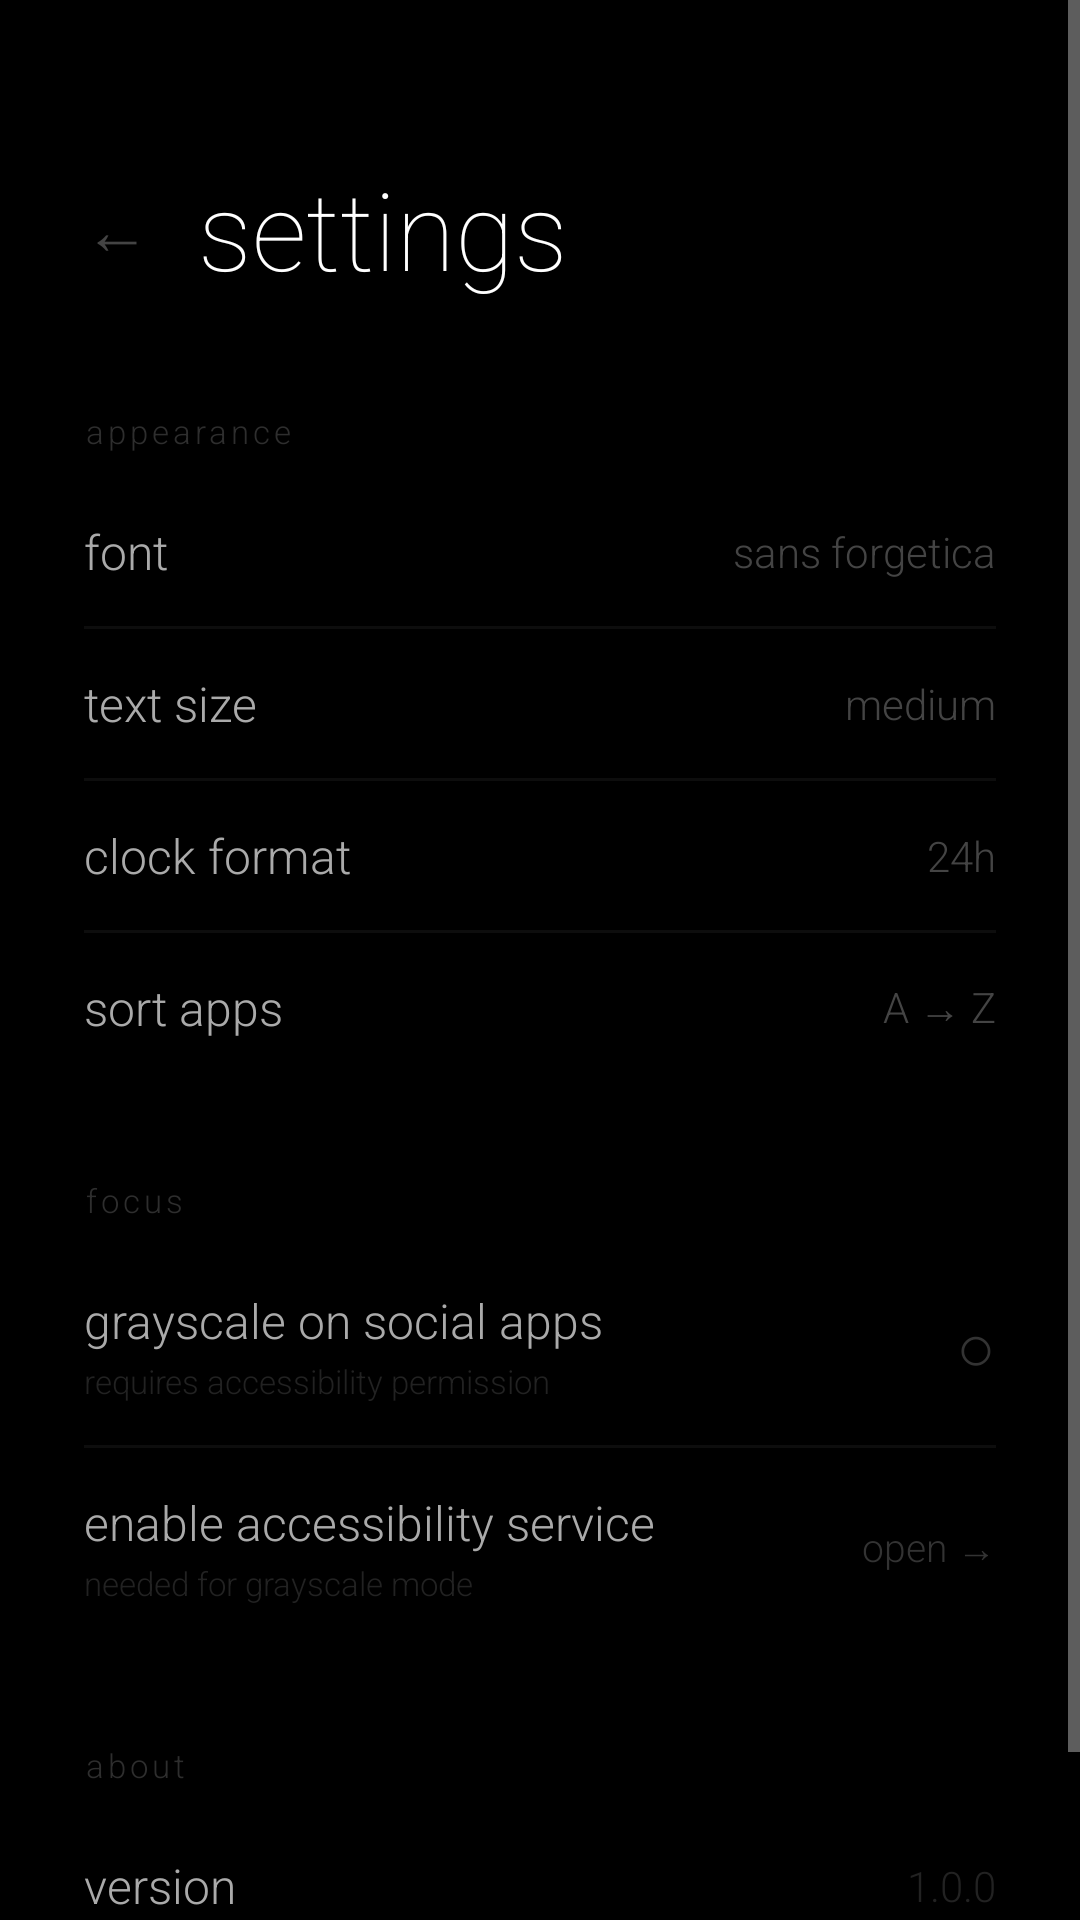

Android layout source for this screen:
<!-- AndroidManifest.xml: application theme Theme.FocusLauncher -->
<!-- res/layout/activity_launcher_settings.xml -->
<?xml version="1.0" encoding="utf-8"?>
<ScrollView xmlns:android="http://schemas.android.com/apk/res/android"
    android:layout_width="match_parent"
    android:layout_height="match_parent"
    android:background="#000000"
    android:fillViewport="true">

    <LinearLayout
        android:layout_width="match_parent"
        android:layout_height="wrap_content"
        android:orientation="vertical"
        android:paddingStart="28dp"
        android:paddingEnd="28dp"
        android:paddingBottom="48dp">

        
        <LinearLayout
            android:layout_width="match_parent"
            android:layout_height="wrap_content"
            android:orientation="horizontal"
            android:gravity="center_vertical"
            android:layout_marginTop="52dp"
            android:layout_marginBottom="8dp">

            <TextView
                android:id="@+id/tvSettingsBack"
                android:layout_width="wrap_content"
                android:layout_height="wrap_content"
                android:text="←"
                android:textColor="#444444"
                android:textSize="22sp"
                android:paddingEnd="16dp"
                android:paddingTop="8dp"
                android:paddingBottom="8dp"/>

            <TextView
                android:layout_width="wrap_content"
                android:layout_height="wrap_content"
                android:text="settings"
                android:textColor="#FFFFFF"
                android:textSize="36sp"
                android:fontFamily="sans-serif-thin"/>
        </LinearLayout>

        
        <TextView android:layout_width="wrap_content" android:layout_height="wrap_content"
            android:text="appearance" android:textColor="#2E2E2E" android:textSize="11sp"
            android:letterSpacing="0.12" android:layout_marginTop="28dp" android:layout_marginBottom="8dp"
            android:fontFamily="sans-serif-light"/>

        
        <LinearLayout android:layout_width="match_parent" android:layout_height="wrap_content"
            android:orientation="horizontal" android:gravity="center_vertical" android:paddingTop="14dp" android:paddingBottom="14dp">
            <TextView android:layout_width="0dp" android:layout_height="wrap_content" android:layout_weight="1"
                android:text="font" android:textColor="#AAAAAA" android:textSize="16sp" android:fontFamily="sans-serif-light"/>
            <TextView android:id="@+id/tvFontValue" android:layout_width="wrap_content" android:layout_height="wrap_content"
                android:text="sans forgetica" android:textColor="#444444" android:textSize="14sp" android:fontFamily="sans-serif-light"/>
        </LinearLayout>

        <View android:layout_width="match_parent" android:layout_height="1dp" android:background="#0D0D0D"/>

        
        <LinearLayout android:layout_width="match_parent" android:layout_height="wrap_content"
            android:orientation="horizontal" android:gravity="center_vertical" android:paddingTop="14dp" android:paddingBottom="14dp">
            <TextView android:layout_width="0dp" android:layout_height="wrap_content" android:layout_weight="1"
                android:text="text size" android:textColor="#AAAAAA" android:textSize="16sp" android:fontFamily="sans-serif-light"/>
            <TextView android:id="@+id/tvTextSizeValue" android:layout_width="wrap_content" android:layout_height="wrap_content"
                android:text="medium" android:textColor="#444444" android:textSize="14sp" android:fontFamily="sans-serif-light"/>
        </LinearLayout>

        <View android:layout_width="match_parent" android:layout_height="1dp" android:background="#0D0D0D"/>

        
        <LinearLayout android:layout_width="match_parent" android:layout_height="wrap_content"
            android:orientation="horizontal" android:gravity="center_vertical" android:paddingTop="14dp" android:paddingBottom="14dp">
            <TextView android:layout_width="0dp" android:layout_height="wrap_content" android:layout_weight="1"
                android:text="clock format" android:textColor="#AAAAAA" android:textSize="16sp" android:fontFamily="sans-serif-light"/>
            <TextView android:id="@+id/tvClockFormat" android:layout_width="wrap_content" android:layout_height="wrap_content"
                android:text="24h" android:textColor="#444444" android:textSize="14sp" android:fontFamily="sans-serif-light"/>
        </LinearLayout>

        <View android:layout_width="match_parent" android:layout_height="1dp" android:background="#0D0D0D"/>

        
        <LinearLayout android:layout_width="match_parent" android:layout_height="wrap_content"
            android:orientation="horizontal" android:gravity="center_vertical" android:paddingTop="14dp" android:paddingBottom="14dp">
            <TextView android:layout_width="0dp" android:layout_height="wrap_content" android:layout_weight="1"
                android:text="sort apps" android:textColor="#AAAAAA" android:textSize="16sp" android:fontFamily="sans-serif-light"/>
            <TextView android:id="@+id/tvSortOrder" android:layout_width="wrap_content" android:layout_height="wrap_content"
                android:text="A → Z" android:textColor="#444444" android:textSize="14sp" android:fontFamily="sans-serif-light"/>
        </LinearLayout>

        
        <TextView android:layout_width="wrap_content" android:layout_height="wrap_content"
            android:text="focus" android:textColor="#2E2E2E" android:textSize="11sp"
            android:letterSpacing="0.12" android:layout_marginTop="32dp" android:layout_marginBottom="8dp"
            android:fontFamily="sans-serif-light"/>

        
        <LinearLayout android:layout_width="match_parent" android:layout_height="wrap_content"
            android:orientation="horizontal" android:gravity="center_vertical" android:paddingTop="14dp" android:paddingBottom="14dp">
            <LinearLayout android:layout_width="0dp" android:layout_height="wrap_content" android:layout_weight="1" android:orientation="vertical">
                <TextView android:layout_width="wrap_content" android:layout_height="wrap_content"
                    android:text="grayscale on social apps" android:textColor="#AAAAAA" android:textSize="16sp" android:fontFamily="sans-serif-light"/>
                <TextView android:layout_width="wrap_content" android:layout_height="wrap_content"
                    android:text="requires accessibility permission" android:textColor="#222222"
                    android:textSize="11sp" android:fontFamily="sans-serif-light" android:layout_marginTop="2dp"/>
            </LinearLayout>
            <TextView android:id="@+id/tvGrayscaleToggle"
                android:layout_width="wrap_content" android:layout_height="wrap_content"
                android:text="○" android:textColor="#333333" android:textSize="22sp"/>
        </LinearLayout>

        <View android:layout_width="match_parent" android:layout_height="1dp" android:background="#0D0D0D"/>

        
        <LinearLayout android:layout_width="match_parent" android:layout_height="wrap_content"
            android:orientation="horizontal" android:gravity="center_vertical" android:paddingTop="14dp" android:paddingBottom="14dp">
            <LinearLayout android:layout_width="0dp" android:layout_height="wrap_content" android:layout_weight="1" android:orientation="vertical">
                <TextView android:layout_width="wrap_content" android:layout_height="wrap_content"
                    android:text="enable accessibility service" android:textColor="#AAAAAA" android:textSize="16sp" android:fontFamily="sans-serif-light"/>
                <TextView android:layout_width="wrap_content" android:layout_height="wrap_content"
                    android:text="needed for grayscale mode" android:textColor="#222222"
                    android:textSize="11sp" android:fontFamily="sans-serif-light" android:layout_marginTop="2dp"/>
            </LinearLayout>
            <TextView android:id="@+id/tvAccessibilityBtn"
                android:layout_width="wrap_content" android:layout_height="wrap_content"
                android:text="open →" android:textColor="#333333" android:textSize="13sp" android:fontFamily="sans-serif-light"/>
        </LinearLayout>

        
        <TextView android:layout_width="wrap_content" android:layout_height="wrap_content"
            android:text="about" android:textColor="#2E2E2E" android:textSize="11sp"
            android:letterSpacing="0.12" android:layout_marginTop="32dp" android:layout_marginBottom="8dp"
            android:fontFamily="sans-serif-light"/>

        <LinearLayout android:layout_width="match_parent" android:layout_height="wrap_content"
            android:orientation="horizontal" android:gravity="center_vertical" android:paddingTop="14dp" android:paddingBottom="14dp">
            <TextView android:layout_width="0dp" android:layout_height="wrap_content" android:layout_weight="1"
                android:text="version" android:textColor="#AAAAAA" android:textSize="16sp" android:fontFamily="sans-serif-light"/>
            <TextView android:layout_width="wrap_content" android:layout_height="wrap_content"
                android:text="1.0.0" android:textColor="#222222" android:textSize="14sp" android:fontFamily="sans-serif-light"/>
        </LinearLayout>

    </LinearLayout>
</ScrollView>
<!-- resources referenced by this layout -->
<resources>
  <style name="Theme.FocusLauncher" parent="Theme.AppCompat.NoActionBar">
          
          <item name="android:windowBackground">#000000</item>
          
          <item name="android:statusBarColor">#000000</item>
          
          <item name="android:navigationBarColor">#000000</item>
          
          <item name="android:windowLightStatusBar" tools:targetApi="m">false</item>
          
          <item name="colorControlHighlight">#333333</item>
          
          <item name="windowActionBar">false</item>
          <item name="windowNoTitle">true</item>
      </style>
</resources>
